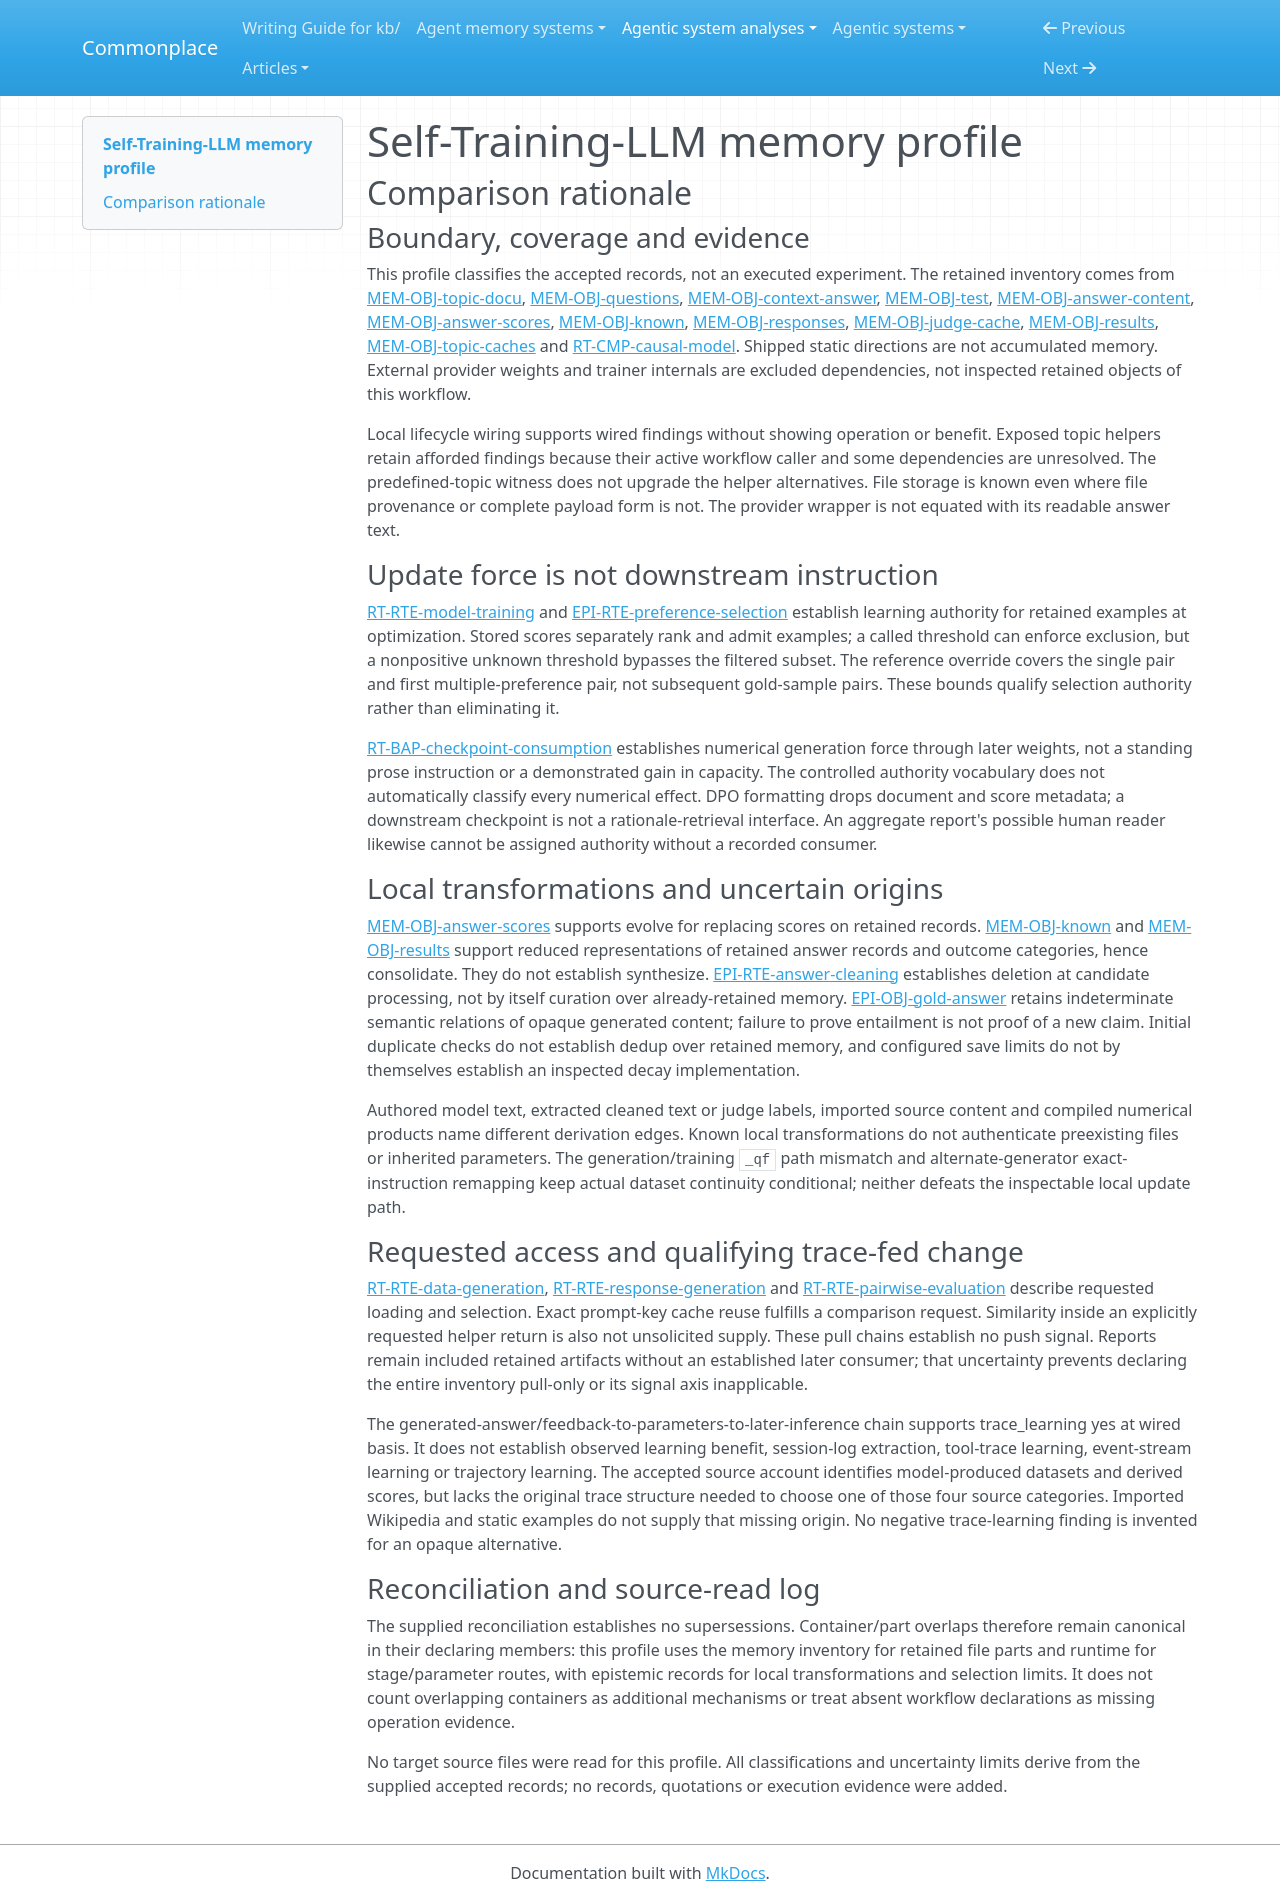

repository: zby/commonplace · page: agentic-system-analyses/retained/self-training-llm/memory-profile/index.html · generator: mkdocs

---
type: "agentic-system-analyses/types/agentic-system-memory-profile.md"
description: "Self-Training-LLM memory profile: retained curriculum and answer artifacts, selection scores, learned checkpoints, evaluation caches and exposed topic-helper state."
run-id: "AAS-2026-10-15-self-training-llm-5b5ee621bde2-01"
source-identity: "https://github.com/wj210/Self-Training-LLM"
reviewed-boundary: "97839b29d0fd8bb474f5549fa3e9d6ca504732e0"
memory-comparison:
  version: 2
  scope: "Retained title/document cache; generated question, test, context-label and answer files (text, metadata and unresolved generation payload details); derived selection scores; persisted known subset and model responses; SFT/DPO parameter checkpoints including adapter/merge forms; judge outcome cache and aggregate reports; exposed WordNet, popularity, embedding, category and train/test topic caches. Includes unknown initialization/replacement provenance locally. Excludes shipped static prompts/examples/configuration as accumulated objects, transient current-run batches/tensors, compiled caches and external dataset/provider/trainer internals. Dependency opacity and unestablished later report consumption remain limits, not evidence of absence."
  axes:
    storage_substrate:
      assessment: "known"
      units:
        - scope: "Retained document, curriculum, answer/score, evaluation and alternative topic-helper files"
          assessment: "known"
          findings:
            - value: "files"
              basis: "wired"
              records:
                - "memory.md#mem-obj-topic-docu"
                - "memory.md#mem-obj-questions"
                - "memory.md#mem-obj-context-answer"
                - "memory.md#mem-obj-test"
                - "memory.md#mem-obj-answer-content"
                - "memory.md#mem-obj-answer-scores"
                - "memory.md#mem-obj-known"
                - "memory.md#mem-obj-responses"
                - "memory.md#mem-obj-judge-cache"
                - "memory.md#mem-obj-results"
                - "memory.md#mem-obj-topic-caches"
              note: "JSONL, pickle and appended text files persist these parts across invocations; dense-vector encoding does not make the pickle a vector database."
          records:
            - "memory.md#mem-obj-topic-docu"
            - "memory.md#mem-obj-questions"
            - "memory.md#mem-obj-context-answer"
            - "memory.md#mem-obj-test"
            - "memory.md#mem-obj-answer-content"
            - "memory.md#mem-obj-answer-scores"
            - "memory.md#mem-obj-known"
            - "memory.md#mem-obj-responses"
            - "memory.md#mem-obj-judge-cache"
            - "memory.md#mem-obj-results"
            - "memory.md#mem-obj-topic-caches"
          note: "The accepted inventory identifies the local persistence substrate for every listed file part, including vectors and symbolic access keys."
        - scope: "Locally saved SFT/DPO parameters, optional adapters and merged checkpoints"
          assessment: "known"
          findings:
            - value: "model-weights"
              basis: "wired"
              records:
                - "runtime.md#rt-cmp-causal-model"
                - "runtime.md#rt-rte-model-training"
                - "runtime.md#rt-bap-checkpoint-consumption"
              note: "Saved parameters are the operative retained model state, subsequently resolved by a model loader or a separately configured server."
          records:
            - "runtime.md#rt-cmp-causal-model"
            - "runtime.md#rt-rte-model-training"
            - "runtime.md#rt-bap-checkpoint-consumption"
          note: "Checkpoint directories store weights. Transient GPU state is not a separate accumulated memory object; TGI identity uncertainty does not change this substrate classification."
      records:
        - "memory.md#mem-obj-topic-docu"
        - "memory.md#mem-obj-questions"
        - "memory.md#mem-obj-context-answer"
        - "memory.md#mem-obj-test"
        - "memory.md#mem-obj-answer-content"
        - "memory.md#mem-obj-answer-scores"
        - "memory.md#mem-obj-known"
        - "memory.md#mem-obj-responses"
        - "memory.md#mem-obj-judge-cache"
        - "memory.md#mem-obj-results"
        - "memory.md#mem-obj-topic-caches"
        - "runtime.md#rt-cmp-causal-model"
        - "runtime.md#rt-rte-model-training"
        - "runtime.md#rt-bap-checkpoint-consumption"
      note: "Covers accumulated local artifacts and trained parameter products, including exposed helper caches. External pretrained/provider internals are dependencies, not retained state written by this workflow; static source and current-run tensors are excluded."
    representational_form:
      assessment: "partial"
      units:
        - scope: "Text-bearing article, question, label, sampled-answer, response and report fields"
          assessment: "known"
          findings:
            - value: "natural-language"
              basis: "wired"
              records:
                - "memory.md#mem-obj-topic-docu"
                - "memory.md#mem-obj-questions"
                - "memory.md#mem-obj-context-answer"
                - "memory.md#mem-obj-test"
                - "memory.md#mem-obj-answer-content"
                - "memory.md#mem-obj-known"
                - "memory.md#mem-obj-responses"
                - "memory.md#mem-obj-results"
                - "memory.md#mem-obj-topic-caches"
              note: "Article assertions, questions, generated answers and report labels retain language content, separate from their keys and numerical fields."
          records:
            - "memory.md#mem-obj-topic-docu"
            - "memory.md#mem-obj-questions"
            - "memory.md#mem-obj-context-answer"
            - "memory.md#mem-obj-test"
            - "memory.md#mem-obj-answer-content"
            - "memory.md#mem-obj-known"
            - "memory.md#mem-obj-responses"
            - "memory.md#mem-obj-results"
            - "memory.md#mem-obj-topic-caches"
          note: "Classifies the explicitly described textual parts only, not complete serialized generation objects."
        - scope: "Title/category/instruction addressing, file field structure, selection scores, clusters, cache labels, aggregates and helper topic/count alignment"
          assessment: "known"
          findings:
            - value: "symbolic"
              basis: "wired"
              records:
                - "memory.md#mem-obj-topic-docu"
                - "memory.md#mem-obj-questions"
                - "memory.md#mem-obj-context-answer"
                - "memory.md#mem-obj-test"
                - "memory.md#mem-obj-answer-content"
                - "memory.md#mem-obj-answer-scores"
                - "memory.md#mem-obj-known"
                - "memory.md#mem-obj-responses"
                - "memory.md#mem-obj-judge-cache"
                - "memory.md#mem-obj-results"
                - "memory.md#mem-obj-topic-caches"
              note: "Fixed consumers interpret exact keys, role fields, numeric scores, memberships, outcome categories and topic lists through localized rules."
          records:
            - "memory.md#mem-obj-topic-docu"
            - "memory.md#mem-obj-questions"
            - "memory.md#mem-obj-context-answer"
            - "memory.md#mem-obj-test"
            - "memory.md#mem-obj-answer-content"
            - "memory.md#mem-obj-answer-scores"
            - "memory.md#mem-obj-known"
            - "memory.md#mem-obj-responses"
            - "memory.md#mem-obj-judge-cache"
            - "memory.md#mem-obj-results"
            - "memory.md#mem-obj-topic-caches"
          note: "Includes symbolic access structures and report numbers; natural-language payload and dense embeddings are separate units."
        - scope: "Saved causal-model parameters and retained WordNet/topic embedding arrays"
          assessment: "known"
          findings:
            - value: "parametric"
              basis: "wired"
              records:
                - "runtime.md#rt-cmp-causal-model"
                - "memory.md#mem-obj-topic-caches"
              note: "Model weights and dense topic/noun vectors are distributed numerical representations, not readable summaries of the source strings."
          records:
            - "runtime.md#rt-cmp-causal-model"
            - "memory.md#mem-obj-topic-caches"
          note: "Representation is established even where embedding-model initialization or vector/title alignment is unresolved."
        - scope: "Additional token/log-probability details in retained provider generation objects"
          assessment: "not-determinable"
          findings: []
          records:
            - "memory.md#mem-obj-answer-content"
            - "epistemic.md#epi-obj-raw-answer"
          note: "Records distinguish generated_text from the complete payload but do not establish all operative extra fields and their consumption. Text display cannot classify the full wrapper or prove its numerical details are parametric rather than symbolic."
      records:
        - "memory.md#mem-obj-topic-docu"
        - "memory.md#mem-obj-questions"
        - "memory.md#mem-obj-context-answer"
        - "memory.md#mem-obj-test"
        - "memory.md#mem-obj-answer-content"
        - "memory.md#mem-obj-known"
        - "memory.md#mem-obj-responses"
        - "memory.md#mem-obj-results"
        - "memory.md#mem-obj-topic-caches"
        - "memory.md#mem-obj-answer-scores"
        - "memory.md#mem-obj-judge-cache"
        - "runtime.md#rt-cmp-causal-model"
        - "epistemic.md#epi-obj-raw-answer"
      note: "Positive classifications cover named text, symbolic and dense-numerical parts. Complete provider-output payload structure remains unresolved, so the inventory is not completely classified."
    lineage:
      assessment: "partial"
      units:
        - scope: "Wikipedia article text retained in the document cache and embedded document fields; WordNet lexical strings and imported popularity inputs"
          assessment: "known"
          findings:
            - value: "imported"
              basis: "wired"
              records:
                - "memory.md#mem-obj-topic-docu"
                - "memory.md#mem-obj-topic-caches"
                - "epistemic.md#epi-rte-document-transform"
              note: "External corpus, lexical and Wikimedia content enters the retained local artifacts; its truth and upstream derivation are not certified."
          records:
            - "memory.md#mem-obj-topic-docu"
            - "memory.md#mem-obj-topic-caches"
            - "epistemic.md#epi-rte-document-transform"
          note: "Imported content is classified at the acquisition edge, not as an endogenous experience trace."
        - scope: "New model-authored question, answer and response text at the recorded generation mechanisms"
          assessment: "known"
          findings:
            - value: "authored"
              basis: "wired"
              records:
                - "memory.md#mem-obj-questions"
                - "memory.md#mem-obj-context-answer"
                - "memory.md#mem-obj-test"
                - "memory.md#mem-obj-answer-content"
                - "memory.md#mem-obj-responses"
                - "runtime.md#rt-rte-data-generation"
              note: "Models propose the retained language content. Authorship here is not human approval and does not establish entailment from document context."
          records:
            - "memory.md#mem-obj-questions"
            - "memory.md#mem-obj-context-answer"
            - "memory.md#mem-obj-test"
            - "memory.md#mem-obj-answer-content"
            - "memory.md#mem-obj-responses"
            - "runtime.md#rt-rte-data-generation"
          note: "Covers the implemented production paths, not authenticated provenance of arbitrary files reused at their paths."
        - scope: "Cleaned answer text and parsed judge labels extracted from recorded generation or judge returns"
          assessment: "known"
          findings:
            - value: "trace-extracted"
              basis: "wired"
              records:
                - "memory.md#mem-obj-answer-content"
                - "memory.md#mem-obj-judge-cache"
                - "epistemic.md#epi-rte-answer-cleaning"
                - "runtime.md#rt-rte-pairwise-evaluation"
              note: "Cleanup extracts surviving answer text, and the judge parser derives retained outcome labels from returned choices."
          records:
            - "memory.md#mem-obj-answer-content"
            - "memory.md#mem-obj-judge-cache"
            - "epistemic.md#epi-rte-answer-cleaning"
            - "runtime.md#rt-rte-pairwise-evaluation"
          note: "Derived retained parts differ from complete raw outputs. Extraction alone is not factual acceptance or qualifying trace learning."
        - scope: "Derived score fields, known-subset structure, report aggregates, topic representations and trained parameter products"
          assessment: "known"
          findings:
            - value: "other-compiled"
              basis: "wired"
              records:
                - "memory.md#mem-obj-answer-scores"
                - "memory.md#mem-obj-known"
                - "memory.md#mem-obj-results"
                - "memory.md#mem-obj-topic-caches"
                - "runtime.md#rt-cmp-causal-model"
                - "runtime.md#rt-rte-model-training"
              note: "Computations derive numerical/structural artifacts and optimize or merge weights; these products are not merely model-authored prose."
          records:
            - "memory.md#mem-obj-answer-scores"
            - "memory.md#mem-obj-known"
            - "memory.md#mem-obj-results"
            - "memory.md#mem-obj-topic-caches"
            - "runtime.md#rt-cmp-causal-model"
            - "runtime.md#rt-rte-model-training"
          note: "Classifies the recorded local derivation edges, not the opaque initial pretrained lineage."
        - scope: "Initial contents of preexisting reused files, supplied embedder provenance and inherited pretrained parameter content"
          assessment: "not-determinable"
          findings: []
          records:
            - "runtime.md#rt-rte-data-generation"
            - "memory.md#mem-obj-answer-content"
            - "memory.md#mem-obj-topic-caches"
            - "runtime.md#rt-cmp-causal-model"
          note: "File existence does not authenticate an initial producer or edits; the WordNet embedder and upstream weight derivation are unresolved. Known subsequent transformations cannot supply these missing histories."
      records:
        - "memory.md#mem-obj-topic-docu"
        - "memory.md#mem-obj-topic-caches"
        - "epistemic.md#epi-rte-document-transform"
        - "memory.md#mem-obj-questions"
        - "memory.md#mem-obj-context-answer"
        - "memory.md#mem-obj-test"
        - "memory.md#mem-obj-answer-content"
        - "memory.md#mem-obj-responses"
        - "runtime.md#rt-rte-data-generation"
        - "memory.md#mem-obj-judge-cache"
        - "epistemic.md#epi-rte-answer-cleaning"
        - "runtime.md#rt-rte-pairwise-evaluation"
        - "memory.md#mem-obj-answer-scores"
        - "memory.md#mem-obj-known"
        - "memory.md#mem-obj-results"
        - "runtime.md#rt-cmp-causal-model"
        - "runtime.md#rt-rte-model-training"
      note: "All supported local derivation paths remain positive, but initial-file and inherited-parameter provenance prevent complete lineage coverage. Static examples contribute to generation without becoming accumulated-memory objects."
    behavioral_authority:
      assessment: "partial"
      units:
        - scope: "Retained document/question/answer text as context or comparison evidence at producer, answer-model, NLI and judge consumers"
          assessment: "known"
          findings:
            - value: "knowledge"
              basis: "wired"
              records:
                - "memory.md#mem-obj-topic-docu"
                - "memory.md#mem-obj-questions"
                - "memory.md#mem-obj-test"
                - "memory.md#mem-obj-known"
                - "memory.md#mem-obj-answer-content"
                - "memory.md#mem-obj-responses"
                - "runtime.md#rt-rte-data-generation"
                - "runtime.md#rt-rte-response-generation"
                - "runtime.md#rt-rte-pairwise-evaluation"
              note: "Selected retained text supplies context, reference or comparison evidence. This names its operational role, not truth certification."
          records:
            - "memory.md#mem-obj-topic-docu"
            - "memory.md#mem-obj-questions"
            - "memory.md#mem-obj-test"
            - "memory.md#mem-obj-known"
            - "memory.md#mem-obj-answer-content"
            - "memory.md#mem-obj-responses"
            - "runtime.md#rt-rte-data-generation"
            - "runtime.md#rt-rte-response-generation"
            - "runtime.md#rt-rte-pairwise-evaluation"
          note: "Model-interpreted influence is distinguished from execution permission and from optimization authority."
        - scope: "Retained SFT labels, context-answer labels and DPO candidate answers admitted to optimization"
          assessment: "known"
          findings:
            - value: "learning"
              basis: "wired"
              records:
                - "memory.md#mem-obj-answer-content"
                - "memory.md#mem-obj-context-answer"
                - "runtime.md#rt-rte-model-training"
                - "epistemic.md#epi-rte-preference-selection"
              note: "Stored label and preference text feeds parameter updates through SFT/DPO formatting; scores/documents need not survive as trainer metadata."
          records:
            - "memory.md#mem-obj-answer-content"
            - "memory.md#mem-obj-context-answer"
            - "runtime.md#rt-rte-model-training"
            - "epistemic.md#epi-rte-preference-selection"
          note: "Learning authority is at the update consumer. It does not claim better future capacity or factual acceptance."
        - scope: "Stored selection scores at question eligibility, pair admissibility and chosen/rejected priority consumers"
          assessment: "known"
          findings:
            - value: "ranking"
              basis: "wired"
              records:
                - "memory.md#mem-obj-answer-scores"
                - "runtime.md#rt-rte-model-training"
                - "epistemic.md#epi-rte-preference-selection"
              note: "Stored answer scores affect which candidates receive preferred/rejected positions and their relative selection."
            - value: "validation"
              basis: "wired"
              records:
                - "memory.md#mem-obj-answer-scores"
                - "runtime.md#rt-rte-model-training"
                - "epistemic.md#epi-rte-preference-selection"
              note: "Threshold comparisons use stored scores as criteria for admitting questions and training candidates."
            - value: "enforcement"
              basis: "wired"
              records:
                - "memory.md#mem-obj-answer-scores"
                - "runtime.md#rt-rte-model-training"
                - "epistemic.md#epi-rte-preference-selection"
              note: "On branches where thresholds are called, score-based exclusion prevents examples from reaching optimization; the nonpositive-threshold bypass remains outside that veto."
          records:
            - "memory.md#mem-obj-answer-scores"
            - "runtime.md#rt-rte-model-training"
            - "epistemic.md#epi-rte-preference-selection"
          note: "These are distinct effects of retained scores under fixed code, not a retained selection policy or independent truth oracle."
        - scope: "Retained identity fields and completed-context labels selecting subsequent producer/evaluation work"
          assessment: "known"
          findings:
            - value: "routing"
              basis: "wired"
              records:
                - "memory.md#mem-obj-topic-docu"
                - "memory.md#mem-obj-context-answer"
                - "memory.md#mem-obj-answer-content"
                - "memory.md#mem-obj-responses"
                - "memory.md#mem-obj-judge-cache"
                - "runtime.md#rt-rte-data-generation"
                - "runtime.md#rt-rte-pairwise-evaluation"
              note: "Exact title/instruction matches choose documents or matching answers, completed context-label questions leave the other label stream, and a cache hit selects reuse instead of a provider request."
          records:
            - "memory.md#mem-obj-topic-docu"
            - "memory.md#mem-obj-context-answer"
            - "memory.md#mem-obj-answer-content"
            - "memory.md#mem-obj-responses"
            - "memory.md#mem-obj-judge-cache"
            - "runtime.md#rt-rte-data-generation"
            - "runtime.md#rt-rte-pairwise-evaluation"
          note: "Only consumed identity/state is classified; merely stored metadata has no inferred authority."
        - scope: "Retained popularity counts and embedding arrays at exposed topic-ranking helpers"
          assessment: "known"
          findings:
            - value: "ranking"
              basis: "afforded"
              records:
                - "memory.md#mem-obj-topic-caches"
              note: "View counts and query/topic-vector similarities prioritize topic identities in exposed helper code."
          records:
            - "memory.md#mem-obj-topic-caches"
          note: "This is a helper-level affordance, not active predefined-topic generation or observed semantic retrieval; unresolved FAISS and caller wiring remain limits."
        - scope: "Saved parameter product at downstream generation and cached outcomes at aggregate-report consumption"
          assessment: "not-determinable"
          findings: []
          records:
            - "runtime.md#rt-cmp-causal-model"
            - "runtime.md#rt-bap-checkpoint-consumption"
            - "memory.md#mem-obj-judge-cache"
            - "memory.md#mem-obj-results"
            - "runtime.md#rt-rte-pairwise-evaluation"
          note: "Records establish numerical generation force and direct reuse of outcome categories, but do not establish a controlled authority label for those effects alone. Weights are not standing prose instructions; cached labels do not rank future answers or gate checkpoints."
        - scope: "Terminal report content at any later human decision consumer"
          assessment: "not-determinable"
          findings: []
          records:
            - "memory.md#mem-obj-results"
          note: "Appending an operator-facing report does not establish an actual later reader, reliance decision or operational consequence; no authority value is inferred for that possible consumer."
      records:
        - "memory.md#mem-obj-topic-docu"
        - "memory.md#mem-obj-questions"
        - "memory.md#mem-obj-test"
        - "memory.md#mem-obj-known"
        - "memory.md#mem-obj-answer-content"
        - "memory.md#mem-obj-responses"
        - "runtime.md#rt-rte-data-generation"
        - "runtime.md#rt-rte-response-generation"
        - "runtime.md#rt-rte-pairwise-evaluation"
        - "memory.md#mem-obj-context-answer"
        - "runtime.md#rt-rte-model-training"
        - "epistemic.md#epi-rte-preference-selection"
        - "memory.md#mem-obj-answer-scores"
        - "memory.md#mem-obj-judge-cache"
        - "memory.md#mem-obj-topic-caches"
        - "runtime.md#rt-cmp-causal-model"
        - "runtime.md#rt-bap-checkpoint-consumption"
        - "memory.md#mem-obj-results"
      note: "Named retained inputs establish knowledge, learning, ranking, validation, enforcement and routing at their specific consumers. Neither generic numerical behavior nor a merely possible report reader justifies a blanket authority value; those included effects remain unresolved."
    write_agency:
      assessment: "partial"
      units:
        - scope: "Implemented document admission, generated-data admission/rescoring, subset creation, optimization/save, response persistence and judge-cache admission"
          assessment: "known"
          findings:
            - value: "automatic"
              basis: "wired"
              records:
                - "runtime.md#rt-rte-data-generation"
                - "runtime.md#rt-rte-model-training"
                - "runtime.md#rt-rte-response-generation"
                - "runtime.md#rt-rte-pairwise-evaluation"
                - "memory.md#mem-obj-topic-docu"
                - "memory.md#mem-obj-questions"
                - "memory.md#mem-obj-context-answer"
                - "memory.md#mem-obj-answer-scores"
                - "memory.md#mem-obj-known"
                - "memory.md#mem-obj-responses"
                - "memory.md#mem-obj-judge-cache"
                - "memory.md#mem-obj-results"
              note: "After launch, length/lexical/model/score/parser decisions admit contents without per-content human approval. Operators select modes and paths, not every admitted record."
          records:
            - "runtime.md#rt-rte-data-generation"
            - "runtime.md#rt-rte-model-training"
            - "runtime.md#rt-rte-response-generation"
            - "runtime.md#rt-rte-pairwise-evaluation"
            - "memory.md#mem-obj-topic-docu"
            - "memory.md#mem-obj-questions"
            - "memory.md#mem-obj-context-answer"
            - "memory.md#mem-obj-answer-scores"
            - "memory.md#mem-obj-known"
            - "memory.md#mem-obj-responses"
            - "memory.md#mem-obj-judge-cache"
            - "memory.md#mem-obj-results"
          note: "Covers the software admission mechanisms rather than treating physical file I/O or workflow launch as the authority decision."
        - scope: "Exposed topic-helper cache construction and topic/split selection"
          assessment: "known"
          findings:
            - value: "automatic"
              basis: "afforded"
              records:
                - "memory.md#mem-obj-topic-caches"
              note: "Software builds and saves helper representations/counts/lists without per-item human review."
          records:
            - "memory.md#mem-obj-topic-caches"
          note: "Admission is identifiable inside helpers despite absent active caller wiring."
        - scope: "Initial preexisting file supply/replacement, externally supplied WordNet embedder state and independently served checkpoint replacement"
          assessment: "not-determinable"
          findings: []
          records:
            - "runtime.md#rt-rte-data-generation"
            - "memory.md#mem-obj-answer-content"
            - "memory.md#mem-obj-topic-caches"
            - "runtime.md#rt-cmp-causal-model"
            - "runtime.md#rt-rte-response-generation"
          note: "Mutable files and an operator-configured endpoint can resolve other content, but the records do not establish how that content was admitted. Selecting a checkpoint to read is not evidence of manual checkpoint-content replacement."
      records:
        - "runtime.md#rt-rte-data-generation"
        - "runtime.md#rt-rte-model-training"
        - "runtime.md#rt-rte-response-generation"
        - "runtime.md#rt-rte-pairwise-evaluation"
        - "memory.md#mem-obj-topic-docu"
        - "memory.md#mem-obj-questions"
        - "memory.md#mem-obj-context-answer"
        - "memory.md#mem-obj-answer-scores"
        - "memory.md#mem-obj-known"
        - "memory.md#mem-obj-responses"
        - "memory.md#mem-obj-judge-cache"
        - "memory.md#mem-obj-results"
        - "memory.md#mem-obj-topic-caches"
        - "memory.md#mem-obj-answer-content"
        - "runtime.md#rt-cmp-causal-model"
      note: "Known producer and helper mechanisms are automatic. Neither operator launch nor mutable-file capability establishes manual admission; unverified initialization and replacement keep coverage partial."
    curation_operations:
      assessment: "partial"
      units:
        - scope: "Reprocessing retained answer/score records and replacing their computed score fields"
          assessment: "known"
          findings:
            - value: "evolve"
              basis: "wired"
              records:
                - "memory.md#mem-obj-answer-content"
                - "memory.md#mem-obj-answer-scores"
                - "runtime.md#rt-rte-data-generation"
              note: "Reloaded retained answers are rescored and their score fields replaced before the answer artifact is overwritten."
          records:
            - "memory.md#mem-obj-answer-content"
            - "memory.md#mem-obj-answer-scores"
            - "runtime.md#rt-rte-data-generation"
          note: "This is revision of existing retained entries, not merely initial acquisition or a named maintenance command."
        - scope: "Reduction of retained answer records into known-subset records, and retained cached outcomes into report aggregates"
          assessment: "known"
          findings:
            - value: "consolidate"
              basis: "wired"
              records:
                - "memory.md#mem-obj-answer-content"
                - "memory.md#mem-obj-known"
                - "memory.md#mem-obj-judge-cache"
                - "memory.md#mem-obj-results"
                - "runtime.md#rt-rte-pairwise-evaluation"
              note: "Known-subset persistence reduces retained answer records to selected instruction/document/category fields; reporting reduces retained outcome categories to numerical summaries of the same results."
          records:
            - "memory.md#mem-obj-answer-content"
            - "memory.md#mem-obj-known"
            - "memory.md#mem-obj-judge-cache"
            - "memory.md#mem-obj-results"
            - "runtime.md#rt-rte-pairwise-evaluation"
          note: "Classifies reduced representations of existing material, not new factual synthesis. Cleanup defects do not turn deletion into synthesis."
        - scope: "Parameter optimization/adapter merge, configured checkpoint retention and alternative helper maintenance"
          assessment: "not-determinable"
          findings: []
          records:
            - "runtime.md#rt-rte-model-training"
            - "runtime.md#rt-cmp-causal-model"
            - "memory.md#mem-obj-topic-caches"
          note: "Parameter changes and adapter cleanup are recorded, but their mapping to a controlled memory-curation operation is not established. Save limits are configuration, with external trainer semantics uninspected; acquisition-time duplicate checks alone do not establish curation of retained memory."
        - scope: "Opaque model contribution to generated or regenerated semantic content"
          assessment: "not-determinable"
          findings: []
          records:
            - "memory.md#mem-obj-answer-content"
            - "epistemic.md#epi-obj-gold-answer"
            - "epistemic.md#epi-rte-score-evidence"
          note: "No concrete input/output interpretation establishes a new claim, semantic preservation or a further curation operation for opaque generated content. Do not infer synthesize from fluency or failed entailment proof."
      records:
        - "memory.md#mem-obj-answer-content"
        - "memory.md#mem-obj-answer-scores"
        - "runtime.md#rt-rte-data-generation"
        - "memory.md#mem-obj-known"
        - "memory.md#mem-obj-judge-cache"
        - "memory.md#mem-obj-results"
        - "runtime.md#rt-rte-pairwise-evaluation"
        - "runtime.md#rt-rte-model-training"
        - "runtime.md#rt-cmp-causal-model"
        - "memory.md#mem-obj-topic-caches"
        - "epistemic.md#epi-obj-gold-answer"
        - "epistemic.md#epi-rte-score-evidence"
      note: "Inspected retained-data reductions and score revisions support consolidate and evolve. Other transformations and opaque semantic changes are not completely classifiable; no complete negative about dedup, decay, invalidate, promote or synthesize is asserted."
    read_back_direction:
      assessment: "partial"
      units:
        - scope: "Later generation/training/inference/evaluation invocations requesting retained files and trained parameters"
          assessment: "known"
          findings:
            - value: "pull"
              basis: "wired"
              records:
                - "runtime.md#rt-rte-data-generation"
                - "runtime.md#rt-rte-model-training"
                - "runtime.md#rt-rte-response-generation"
                - "runtime.md#rt-rte-pairwise-evaluation"
                - "runtime.md#rt-bap-checkpoint-consumption"
              note: "Explicit stage requests lead to file/model selection, loading and delivery. Exact-match cache reuse fulfills the evaluation request rather than adding an unsolicited push."
          records:
            - "runtime.md#rt-rte-data-generation"
            - "runtime.md#rt-rte-model-training"
            - "runtime.md#rt-rte-response-generation"
            - "runtime.md#rt-rte-pairwise-evaluation"
            - "runtime.md#rt-bap-checkpoint-consumption"
          note: "Includes stored documents/questions/labels/scores, known/test records, responses and judge labels, plus direct or operator-configured checkpoint consumption. Batch delivery is not a separate push operation."
        - scope: "Explicit topic-helper calls returning requested cached lexical/topic/count/vector material"
          assessment: "known"
          findings:
            - value: "pull"
              basis: "afforded"
              records:
                - "memory.md#mem-obj-topic-caches"
              note: "Helpers reload or select material in response to caller requests; similarity selection does not itself make delivery push."
          records:
            - "memory.md#mem-obj-topic-caches"
          note: "Helper-level requested access is established, while a deployed downstream workflow caller is not."
        - scope: "Terminal aggregate reports at a later consumer"
          assessment: "not-determinable"
          findings: []
          records:
            - "memory.md#mem-obj-results"
          note: "No later automatic reader or actual human decision is recorded. Persistence alone does not establish a read-back route or its direction."
      records:
        - "runtime.md#rt-rte-data-generation"
        - "runtime.md#rt-rte-model-training"
        - "runtime.md#rt-rte-response-generation"
        - "runtime.md#rt-rte-pairwise-evaluation"
        - "runtime.md#rt-bap-checkpoint-consumption"
        - "memory.md#mem-obj-topic-caches"
        - "memory.md#mem-obj-results"
      note: "All established read-back operations are request-driven. Terminal reports remain included retained objects without an established later consumer, so the broader inventory is partial rather than a system-wide pull-only assertion."
    read_back_signal:
      assessment: "not-determinable"
      units:
        - scope: "Established requested file/checkpoint/cache chains and explicit topic-helper returns"
          assessment: "inapplicable"
          findings: []
          records:
            - "runtime.md#rt-rte-data-generation"
            - "runtime.md#rt-rte-model-training"
            - "runtime.md#rt-rte-response-generation"
            - "runtime.md#rt-rte-pairwise-evaluation"
            - "runtime.md#rt-bap-checkpoint-consumption"
            - "memory.md#mem-obj-topic-caches"
          note: "These assessed direction units are pull operations. File identifiers, exact prompt matching, semantic helper queries and budgets within the requested chain do not establish a push selector."
        - scope: "Possible later consumption of terminal aggregate reports"
          assessment: "not-determinable"
          findings: []
          records:
            - "memory.md#mem-obj-results"
          note: "Direction and consumer are not established, so no trigger, selector input or selected retained part can be classified as a push signal. This unresolved branch cannot be declared pull-only or inapplicable."
      records:
        - "runtime.md#rt-rte-data-generation"
        - "runtime.md#rt-rte-model-training"
        - "runtime.md#rt-rte-response-generation"
        - "runtime.md#rt-rte-pairwise-evaluation"
        - "runtime.md#rt-bap-checkpoint-consumption"
        - "memory.md#mem-obj-topic-caches"
        - "memory.md#mem-obj-results"
      note: "No supported positive push-signal value exists in the accepted inventory. The known pull units are locally inapplicable, but the unresolved report-consumer branch prevents an axis-wide inapplicable or absent assessment."
    trace_learning:
      assessment: "partial"
      units:
        - scope: "Retained generated question/answer experience and derived feedback feeding SFT/DPO parameters with later checkpoint consumption"
          assessment: "known"
          findings:
            - value: "yes"
              basis: "wired"
              records:
                - "memory.md#mem-obj-answer-content"
                - "memory.md#mem-obj-answer-scores"
                - "runtime.md#rt-rte-model-training"
                - "runtime.md#rt-bap-checkpoint-consumption"
              note: "Automatic selection and optimization transform retained model-produced answers and scoring feedback into durable parameters that a later inference invocation can consume."
          records:
            - "memory.md#mem-obj-answer-content"
            - "memory.md#mem-obj-answer-scores"
            - "runtime.md#rt-rte-model-training"
            - "runtime.md#rt-bap-checkpoint-consumption"
          note: "This qualifies as a wired trace-fed update, not mere retention and not demonstrated improvement. Imported documents and static examples are mixed inputs, not independently qualifying traces."
        - scope: "Additional opaque generation-payload fields and initially supplied/reused state at their possible update consumers"
          assessment: "not-determinable"
          findings: []
          records:
            - "memory.md#mem-obj-answer-content"
            - "memory.md#mem-obj-topic-caches"
            - "runtime.md#rt-cmp-causal-model"
            - "runtime.md#rt-rte-data-generation"
          note: "Complete payload/provenance and external initialization are unresolved. No extra qualifying route or bounded local no can be inferred from that opacity; helper encoding alone is not proof of trace-fed learning."
      records:
        - "memory.md#mem-obj-answer-content"
        - "memory.md#mem-obj-answer-scores"
        - "runtime.md#rt-rte-model-training"
        - "runtime.md#rt-bap-checkpoint-consumption"
        - "memory.md#mem-obj-topic-caches"
        - "runtime.md#rt-cmp-causal-model"
        - "runtime.md#rt-rte-data-generation"
      note: "A durable trace-fed parameter path is positively wired. Complete provenance and extra opaque payload roles remain unresolved, so this is not a complete enumeration or a blanket negative for every other stored part. Cache/report retention alone is not another qualifying learning route."
    trace_source:
      assessment: "not-determinable"
      units:
        - scope: "Original mixed inputs to the qualifying generated-data SFT/DPO parameter update"
          assessment: "not-determinable"
          findings: []
          records:
            - "memory.md#mem-obj-answer-content"
            - "memory.md#mem-obj-answer-scores"
            - "runtime.md#rt-rte-model-training"
            - "runtime.md#rt-bap-checkpoint-consumption"
            - "epistemic.md#epi-obj-raw-answer"
            - "epistemic.md#epi-rte-score-evidence"
          note: "The accepted records name imported Wikipedia, static examples, generated questions/answers and NLI/provider-derived scores. They do not identify these retained datasets as conversational session logs, recorded tool requests/results, discrete runtime event streams or linked state-action-outcome trajectories. Model output is experience, but that alone does not determine one of the four controlled source categories."
        - scope: "Opaque initial/reused content and additional generation-object details potentially feeding updates"
          assessment: "not-determinable"
          findings: []
          records:
            - "memory.md#mem-obj-answer-content"
            - "memory.md#mem-obj-topic-caches"
            - "runtime.md#rt-cmp-causal-model"
            - "runtime.md#rt-rte-data-generation"
          note: "Neither source contents/origin nor a complete qualifying trace-fed write is established for these additional parts. Known trace learning elsewhere does not resolve their provenance."
      records:
        - "memory.md#mem-obj-answer-content"
        - "memory.md#mem-obj-answer-scores"
        - "runtime.md#rt-rte-model-training"
        - "runtime.md#rt-bap-checkpoint-consumption"
        - "epistemic.md#epi-obj-raw-answer"
        - "epistemic.md#epi-rte-score-evidence"
        - "memory.md#mem-obj-topic-caches"
        - "runtime.md#rt-cmp-causal-model"
        - "runtime.md#rt-rte-data-generation"
      note: "Trace learning is positively established, so trace_source is not inapplicable. No controlled origin can be established from the accepted records alone; do not relabel model-return datasets as tool-traces or trajectories without the missing origin/sequence evidence."
---

# Self-Training-LLM memory profile

## Comparison rationale

### Boundary, coverage and evidence

This profile classifies the accepted records, not an executed experiment. The retained inventory comes from [MEM-OBJ-topic-docu](memory.md#mem-obj-topic-docu), [MEM-OBJ-questions](memory.md#mem-obj-questions), [MEM-OBJ-context-answer](memory.md#mem-obj-context-answer), [MEM-OBJ-test](memory.md#mem-obj-test), [MEM-OBJ-answer-content](memory.md#mem-obj-answer-content), [MEM-OBJ-answer-scores](memory.md#mem-obj-answer-scores), [MEM-OBJ-known](memory.md#mem-obj-known), [MEM-OBJ-responses](memory.md#mem-obj-responses), [MEM-OBJ-judge-cache](memory.md#mem-obj-judge-cache), [MEM-OBJ-results](memory.md#mem-obj-results), [MEM-OBJ-topic-caches](memory.md#mem-obj-topic-caches) and [RT-CMP-causal-model](runtime.md#rt-cmp-causal-model). Shipped static directions are not accumulated memory. External provider weights and trainer internals are excluded dependencies, not inspected retained objects of this workflow.

Local lifecycle wiring supports wired findings without showing operation or benefit. Exposed topic helpers retain afforded findings because their active workflow caller and some dependencies are unresolved. The predefined-topic witness does not upgrade the helper alternatives. File storage is known even where file provenance or complete payload form is not. The provider wrapper is not equated with its readable answer text.

### Update force is not downstream instruction

[RT-RTE-model-training](runtime.md#rt-rte-model-training) and [EPI-RTE-preference-selection](epistemic.md#epi-rte-preference-selection) establish learning authority for retained examples at optimization. Stored scores separately rank and admit examples; a called threshold can enforce exclusion, but a nonpositive unknown threshold bypasses the filtered subset. The reference override covers the single pair and first multiple-preference pair, not subsequent gold-sample pairs. These bounds qualify selection authority rather than eliminating it.

[RT-BAP-checkpoint-consumption](runtime.md#rt-bap-checkpoint-consumption) establishes numerical generation force through later weights, not a standing prose instruction or a demonstrated gain in capacity. The controlled authority vocabulary does not automatically classify every numerical effect. DPO formatting drops document and score metadata; a downstream checkpoint is not a rationale-retrieval interface. An aggregate report's possible human reader likewise cannot be assigned authority without a recorded consumer.

### Local transformations and uncertain origins

[MEM-OBJ-answer-scores](memory.md#mem-obj-answer-scores) supports evolve for replacing scores on retained records. [MEM-OBJ-known](memory.md#mem-obj-known) and [MEM-OBJ-results](memory.md#mem-obj-results) support reduced representations of retained answer records and outcome categories, hence consolidate. They do not establish synthesize. [EPI-RTE-answer-cleaning](epistemic.md#epi-rte-answer-cleaning) establishes deletion at candidate processing, not by itself curation over already-retained memory. [EPI-OBJ-gold-answer](epistemic.md#epi-obj-gold-answer) retains indeterminate semantic relations of opaque generated content; failure to prove entailment is not proof of a new claim. Initial duplicate checks do not establish dedup over retained memory, and configured save limits do not by themselves establish an inspected decay implementation.

Authored model text, extracted cleaned text or judge labels, imported source content and compiled numerical products name different derivation edges. Known local transformations do not authenticate preexisting files or inherited parameters. The generation/training `_qf` path mismatch and alternate-generator exact-instruction remapping keep actual dataset continuity conditional; neither defeats the inspectable local update path.

### Requested access and qualifying trace-fed change

[RT-RTE-data-generation](runtime.md#rt-rte-data-generation), [RT-RTE-response-generation](runtime.md#rt-rte-response-generation) and [RT-RTE-pairwise-evaluation](runtime.md#rt-rte-pairwise-evaluation) describe requested loading and selection. Exact prompt-key cache reuse fulfills a comparison request. Similarity inside an explicitly requested helper return is also not unsolicited supply. These pull chains establish no push signal. Reports remain included retained artifacts without an established later consumer; that uncertainty prevents declaring the entire inventory pull-only or its signal axis inapplicable.

The generated-answer/feedback-to-parameters-to-later-inference chain supports trace_learning yes at wired basis. It does not establish observed learning benefit, session-log extraction, tool-trace learning, event-stream learning or trajectory learning. The accepted source account identifies model-produced datasets and derived scores, but lacks the original trace structure needed to choose one of those four source categories. Imported Wikipedia and static examples do not supply that missing origin. No negative trace-learning finding is invented for an opaque alternative.

### Reconciliation and source-read log

The supplied reconciliation establishes no supersessions. Container/part overlaps therefore remain canonical in their declaring members: this profile uses the memory inventory for retained file parts and runtime for stage/parameter routes, with epistemic records for local transformations and selection limits. It does not count overlapping containers as additional mechanisms or treat absent workflow declarations as missing operation evidence.

No target source files were read for this profile. All classifications and uncertainty limits derive from the supplied accepted records; no records, quotations or execution evidence were added.
